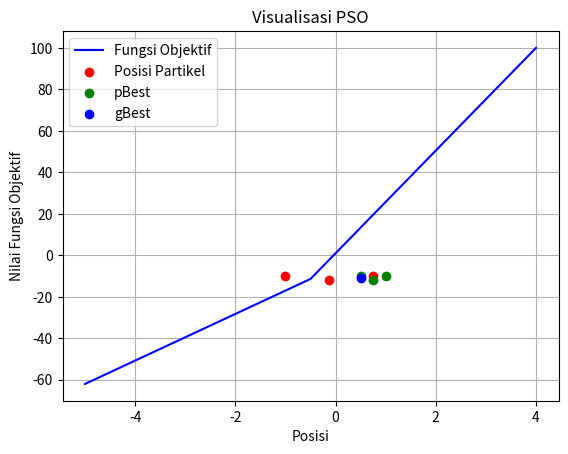

Recreate this plot in Python.
import numpy as np
import matplotlib.pyplot as plt

# from typing import List


# Function to be optimized
def fitness_function(x):
    return x**3 + 3 * x**2 - 12


class fx_PSO:
    # Constructor
    def __init__(
        self,
        particle: np.ndarray,
        velocity: np.ndarray,
        acceleration_coefficients: np.ndarray,
        random: np.ndarray,
        inertia_weight: float,
    ) -> None:
        self.particle = particle
        self.velocity = velocity
        self.c = acceleration_coefficients
        self.r = random
        self.w = inertia_weight

        self.oldParticle = np.copy(particle)
        self.pBest = []
        self.gBest = None

    # Method to decide function value of particle position (x)
    def determineFunction(self) -> list[float]:
        return [fitness_function(x) for x in self.particle]

    # Method to find fitness value of pBest
    def evaluatePbestFitness(self) -> list[float]:
        return [fitness_function(p) for p in self.pBest]

    # Method to find gBest value of particle position (x)
    def findGbest(self) -> None:
        if not self.gBest:
            self.gBest = self.particle[
                np.argmin([fitness_function(x) for x in self.particle])
            ]
        else:
            fx = self.determineFunction()
            if fitness_function(self.particle[np.argmin(fx)]) < fitness_function(
                self.gBest
            ):
                self.gBest = np.copy(self.particle[np.argmin(fx)])

    # Method to find pBest value of particle position (x)
    def findPbest(self) -> None:
        if len(self.pBest) < len(self.particle):
            self.pBest.extend([np.copy(p) for p in self.particle[len(self.pBest) :]])
        for i in range(len(self.particle)):
            if fitness_function(self.particle[i]) < fitness_function(self.pBest[i]):
                self.pBest[i] = self.particle[i]
            else:
                self.pBest[i] = self.oldParticle[i]

    # Method to update velocity of particle
    def updateV(self) -> None:
        for i in range(len(self.particle)):
            self.velocity[i] = (
                (self.w * self.velocity[i])
                + (self.c[0] * self.r[0] * (self.pBest[i] - self.particle[i]))
                + (self.c[1] * self.r[1] * (self.gBest - self.particle[i]))
            )

    # Method to update position of particle
    def updateX(self) -> None:
        for i in range(len(self.particle)):
            self.oldParticle[i] = self.particle[i]
            self.particle[i] = self.particle[i] + self.velocity[i]

    # Method to iterate PSO
    def iterate(self, n) -> None:
        print(f"Beginning Value")
        print(f"Particle (x) = {self.particle}")
        print(f"Determine fx = {self.determineFunction()}")
        print(f"fx(pBest) = {self.evaluatePbestFitness()}")
        print(
            f"fx(gBest) = {fitness_function(self.gBest) if self.gBest is not None else None}"
        )
        print(f"Global Best = {self.gBest}")
        print(f"Personal Best = {self.pBest}")
        print(f"Velocity = {self.velocity}")
        print(f"Update x = {self.particle}")
        print()
        for j in range(n):
            self.findGbest()
            self.findPbest()
            self.updateV()

            print(f"iteration {j+1}")
            print("Initialization")
            print(f"Particle (x)  = {self.particle}")
            print(f"Determine fx value = {self.determineFunction()}")
            print(f"fx(pBest) = {self.evaluatePbestFitness()}")
            print(f"fx(gBest) = {fitness_function(self.gBest)}")
            print(f"Global Best = {self.gBest}")
            print(f"Personal Best = {self.pBest}")
            print(f"Velocity = {self.velocity}")

            self.updateX()

            print(f"Update x = {self.particle}")
            print()

        print(f"Minimum value of f(x) = {fitness_function(self.gBest)}")

    # Method to display visualization of PSO
    def plot(self):
        # Generate data for visualization
        x_values = np.linspace(-5, 4, 3)
        y_values = fitness_function(x_values)

        # Plot the function
        plt.plot(x_values, y_values, label="Fungsi Objektif", color="blue")

        # Plot particle positions
        plt.scatter(
            self.particle,
            fitness_function(self.particle),
            color="red",
            label="Posisi Partikel",
        )

        # Plot pBest positions
        plt.scatter(self.pBest, self.determineFunction(), color="green", label="pBest")

        # Plot gBest position
        plt.scatter(
            self.gBest, fitness_function(self.gBest), color="blue", label="gBest"
        )

        # Configuration
        plt.title("Visualisasi PSO")
        plt.xlabel("Posisi")
        plt.ylabel("Nilai Fungsi Objektif")
        plt.legend()
        plt.grid(True)
        plt.savefig("fx-PSO.png")
        plt.show()


# Main program
if __name__ == "__main__":
    x = np.array([-5, 4])  # Range of particle (xMin, xMax)
    dimension = 3  # Dimension of particle
    particle = np.array([1.0, 2.0, 3.0])  # Generate random particle
    velocity = np.zeros(dimension)  # Initialize velocity
    c = np.array([0.5, 1.0])  # Acceleration coefficient
    r = np.array([0.5, 0.5])  # Random number (Between 0 and 1)
    w = 1.0  # Inertia weight
    pso = fx_PSO(particle, velocity, c, r, w)  # Create object
    pso.iterate(3)  # Iterate PSO
    # Visualisasi
    pso.plot()  # Display visualization
